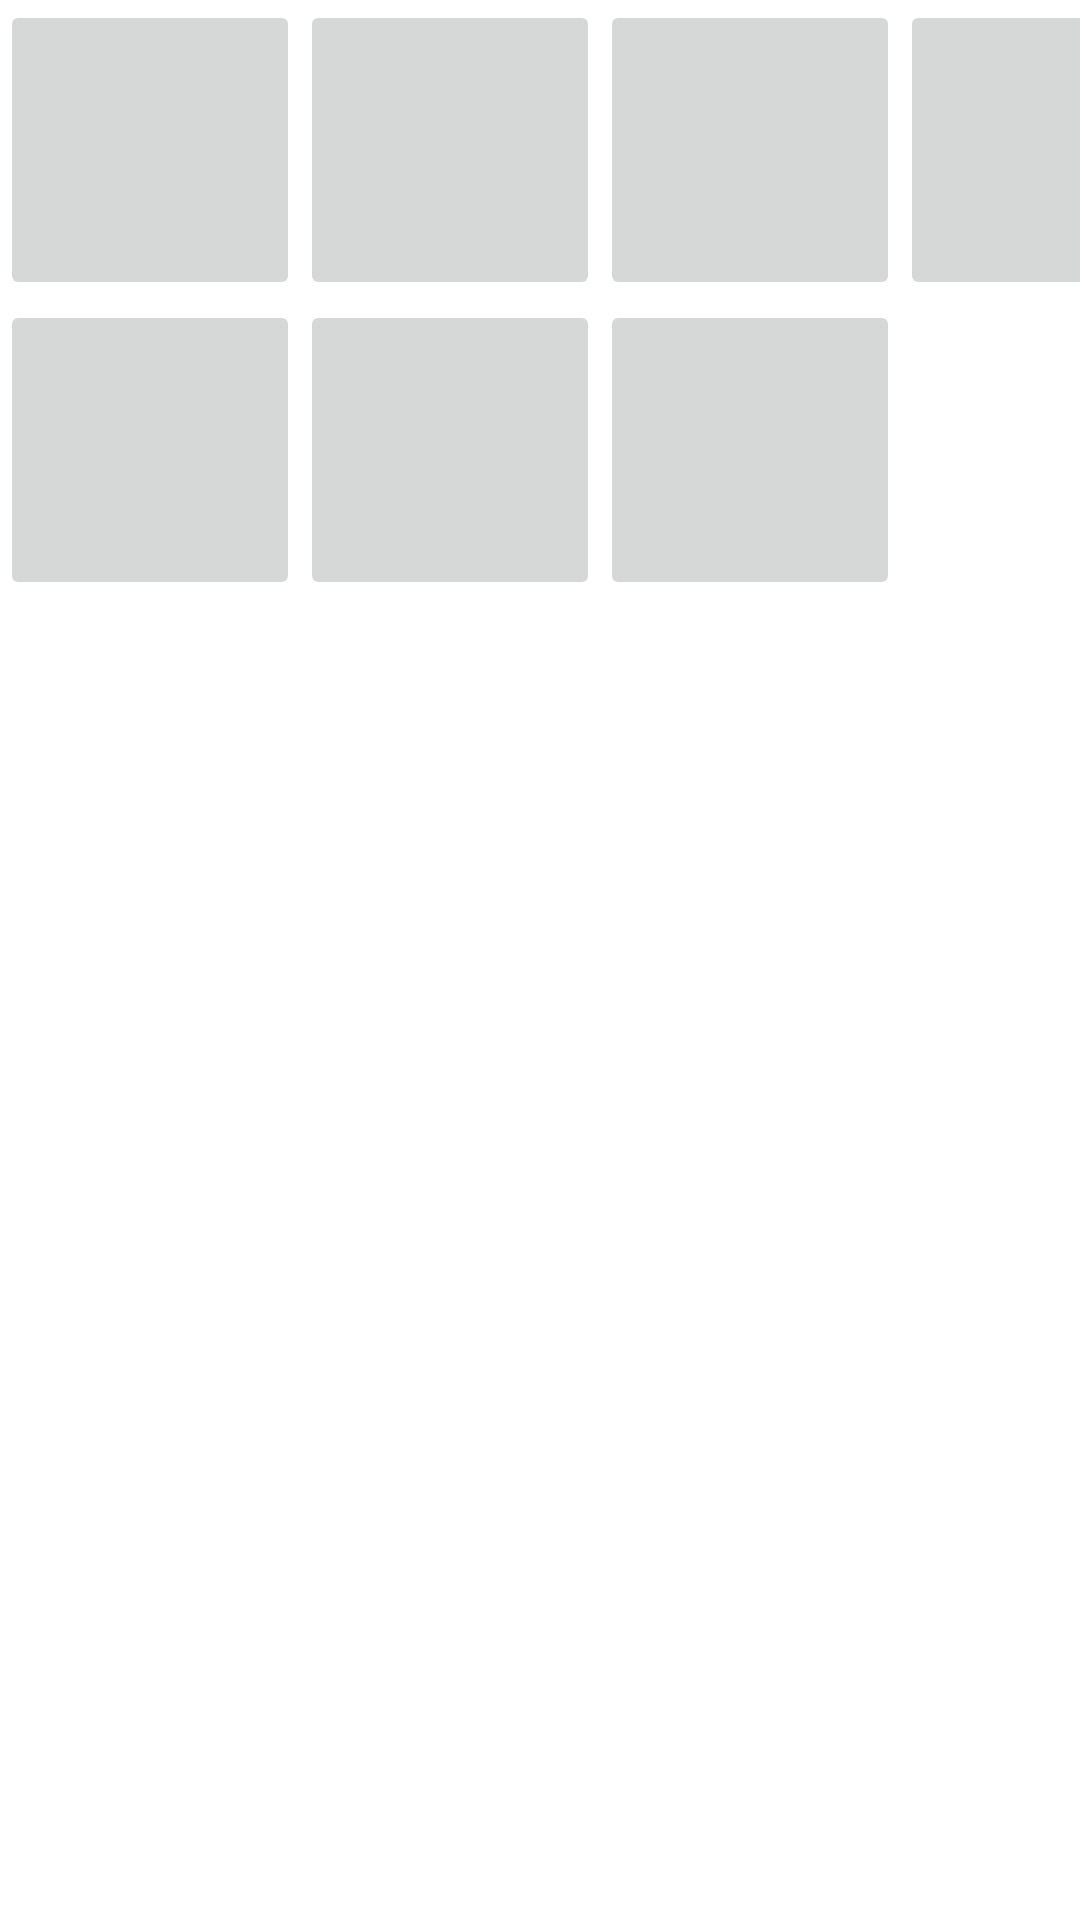

Produce the Android XML layout that renders to this screen, including the resource entries it uses.
<!-- AndroidManifest.xml: application theme Theme.AndroidPractical -->
<!-- res/layout/activity_grid_layout.xml -->
<?xml version="1.0" encoding="utf-8"?>
<GridLayout xmlns:android="http://schemas.android.com/apk/res/android"
    xmlns:tools="http://schemas.android.com/tools"
    android:layout_width="match_parent"
    android:layout_height="match_parent"
    android:columnCount="4"
    android:orientation="horizontal"
    tools:context=".activities.GridLayoutActivity">

    <ImageButton
        android:id="@+id/imgBtn1"
        android:layout_width="100dp"
        android:layout_height="100dp"
        android:src="@drawable/ic_baseline_work_outline_24" />

    <ImageButton
        android:id="@+id/imgBtn2"
        android:layout_width="100dp"
        android:layout_height="100dp"
        android:src="@drawable/ic_baseline_work_outline_24" />

    <ImageButton
        android:id="@+id/imgBtn3"
        android:layout_width="100dp"
        android:layout_height="100dp"
        android:src="@drawable/ic_baseline_work_outline_24" />

    <ImageButton
        android:id="@+id/imgBtn4"
        android:layout_width="100dp"
        android:layout_height="100dp"
        android:src="@drawable/ic_baseline_work_outline_24" />

    <ImageButton
        android:id="@+id/imgBtn5"
        android:layout_width="100dp"
        android:layout_height="100dp"
        android:src="@drawable/ic_baseline_work_outline_24" />

    <ImageButton
        android:id="@+id/imgBtn6"
        android:layout_width="100dp"
        android:layout_height="100dp"
        android:src="@drawable/ic_baseline_work_outline_24" />

    <ImageButton
        android:id="@+id/imgBtn7"
        android:layout_width="100dp"
        android:layout_height="100dp"
        android:src="@drawable/ic_baseline_work_outline_24" />
</GridLayout>
<!-- resources referenced by this layout -->
<resources>
  <style name="Theme.AndroidPractical" parent="Theme.MaterialComponents.DayNight.DarkActionBar">
          
          <item name="colorPrimary">@color/purple_500</item>
          <item name="colorPrimaryVariant">@color/purple_700</item>
          <item name="colorOnPrimary">@color/white</item>
          
          <item name="colorSecondary">@color/teal_200</item>
          <item name="colorSecondaryVariant">@color/teal_700</item>
          <item name="colorOnSecondary">@color/black</item>
          
          <item name="android:statusBarColor" tools:targetApi="l">?attr/colorPrimaryVariant</item>
          
      </style>
  <color name="purple_500">#FF6200EE</color>
  <color name="purple_700">#FF3700B3</color>
  <color name="white">#FFFFFFFF</color>
  <color name="teal_200">#FF03DAC5</color>
  <color name="teal_700">#FF018786</color>
  <color name="black">#FF000000</color>
</resources>
